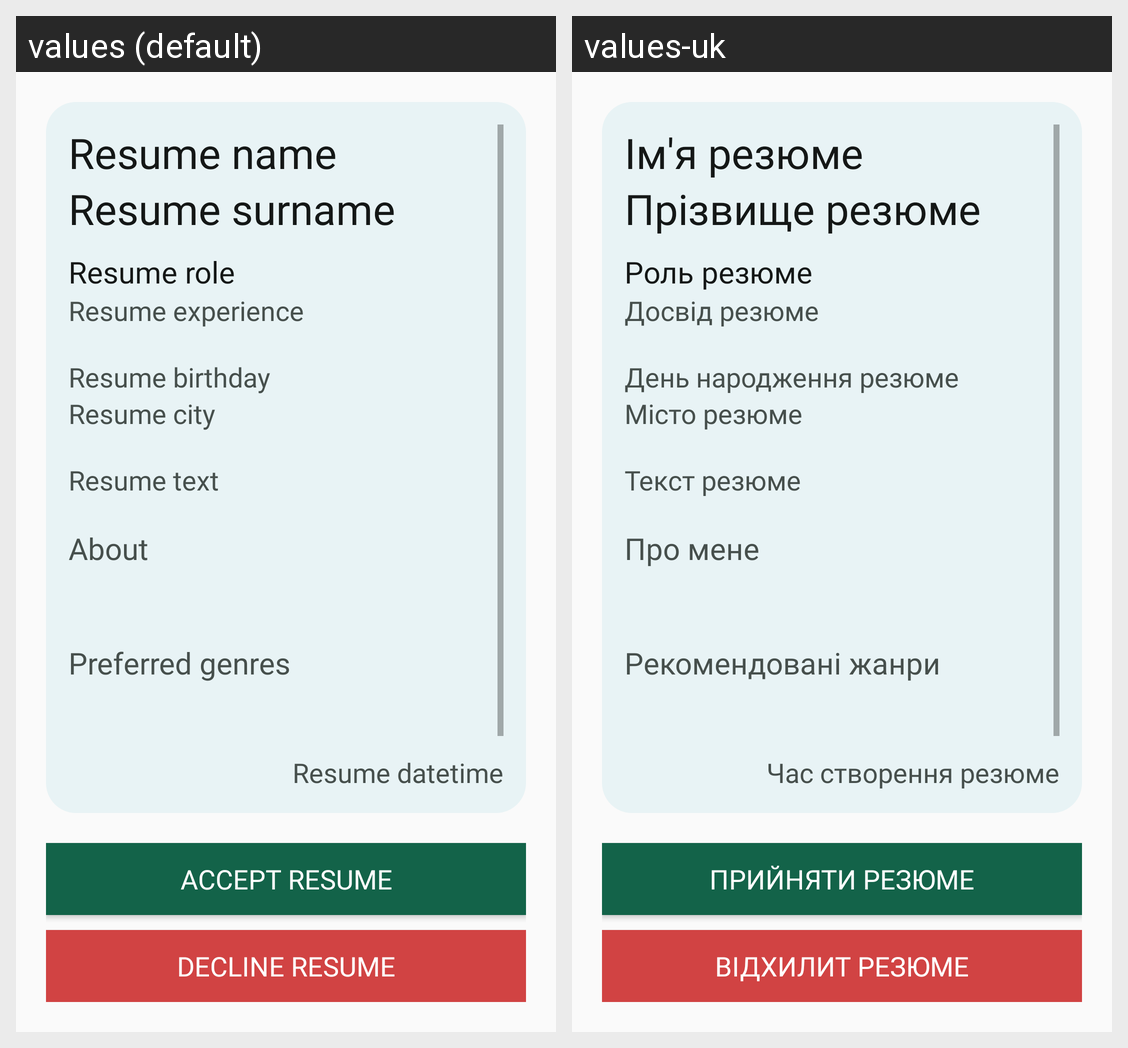

The Android screen above is rendered under two locales of the same app. Produce the string resources it draws, with the default and per-locale values.
Android screen res/layout/activity_resume_info.xml rendered under 2 locales, left to right: values (default), values-uk. Device: Nexus 5 (rendered at 1080×1920; each locale shown at half size, 540×960, under a caption strip naming it); theme Theme.Banderclient.
Strings drawn on this screen, with the default value and each locale's value (text and hints the layout hard-codes, and strings that could not be matched under every locale, appear in the picture but are not listed):

text_search_resume_name
  values: Resume name
  values-uk: Ім'я резюме

text_search_resume_surname
  values: Resume surname
  values-uk: Прізвище резюме

text_search_resume_role
  values: Resume role
  values-uk: Роль резюме

text_search_resume_experience
  values: Resume experience
  values-uk: Досвід резюме

text_search_resume_birthday
  values: Resume birthday
  values-uk: День народження резюме

text_search_resume_city
  values: Resume city
  values-uk: Місто резюме

text_search_resume_text
  values: Resume text
  values-uk: Текст резюме

text_about_title
  values: About
  values-uk: Про мене

text_preferred_genres_title
  values: Preferred genres
  values-uk: Рекомендовані жанри

text_links_title
  values: Videos links
  values-uk: Відео посилання

text_search_resume_datetime
  values: Resume datetime
  values-uk: Час створення резюме

accept_resume_button
  values: Accept resume
  values-uk: Прийняти резюме

decline_resume_button
  values: Decline resume
  values-uk: Відхилит резюме
